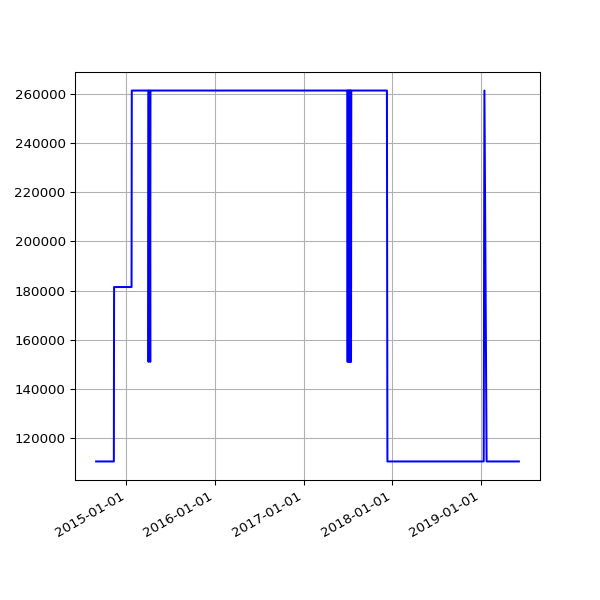

The file beside this chart, header and first rows:
date, value
2014-08-29 02:52:17 +0100, 110428
2014-08-30 02:41:53 +0100, 110428
2014-08-31 02:41:54 +0100, 110428
2014-09-01 02:41:45 +0100, 110428
2014-09-02 02:56:38 +0100, 110428
2014-09-03 02:53:41 +0100, 110428
2014-09-04 03:09:09 +0100, 110428
2014-09-05 02:53:14 +0100, 110428
2014-09-06 02:45:18 +0100, 110428
2014-09-07 02:42:16 +0100, 110428
2014-09-08 03:37:13 +0100, 110428
2014-09-09 02:50:39 +0100, 110428
2014-09-10 02:53:39 +0100, 110428
2014-09-11 03:39:38 +0100, 110428
2014-09-12 02:44:06 +0100, 110428
2014-09-13 02:45:19 +0100, 110428
2014-09-14 02:46:09 +0100, 110428
2014-09-15 02:51:21 +0100, 110428
2014-09-16 02:51:21 +0100, 110428
2014-09-17 02:50:45 +0100, 110428
2014-09-18 02:52:25 +0100, 110428
2014-09-19 02:50:21 +0100, 110428
2014-09-20 02:42:56 +0100, 110428
2014-09-21 02:40:59 +0100, 110428
2014-09-22 02:50:35 +0100, 110428
2014-09-23 02:41:41 +0100, 110428
2014-09-24 02:44:22 +0100, 110428
2014-09-25 02:55:33 +0100, 110428
2014-09-26 02:52:05 +0100, 110428
2014-09-27 02:42:14 +0100, 110428
2014-09-28 02:39:29 +0100, 110428
2014-09-29 02:49:32 +0100, 110428
2014-09-30 02:55:10 +0100, 110428
2014-10-01 02:49:49 +0100, 110428
2014-10-02 02:41:17 +0100, 110428
2014-10-03 02:49:54 +0100, 110428
2014-10-04 02:39:51 +0100, 110428
2014-10-05 02:39:01 +0100, 110428
2014-10-06 02:54:09 +0100, 110428
2014-10-07 02:55:15 +0100, 110428
2014-10-08 02:37:06 +0100, 110428
2014-10-09 02:44:53 +0100, 110428
2014-10-10 02:41:25 +0100, 110428
2014-10-11 02:51:31 +0100, 110428
2014-10-12 02:32:17 +0100, 110428
2014-10-13 02:35:14 +0100, 110428
2014-10-14 02:42:31 +0100, 110428
2014-10-15 03:01:00 +0100, 110428
2014-10-16 02:39:19 +0100, 110428
2014-10-17 02:44:57 +0100, 110428
2014-10-18 02:44:18 +0100, 110428
2014-10-19 02:35:20 +0100, 110428
2014-10-20 02:38:03 +0100, 110428
2014-10-21 02:39:54 +0100, 110428
2014-10-22 03:00:57 +0100, 110428
2014-10-23 02:37:10 +0100, 110428
2014-10-25 02:32:51 +0100, 110428
2014-10-26 01:30:24 +0000, 110428
2014-10-27 02:54:13 +0000, 110428
2014-10-28 02:35:31 +0000, 110428
... 1,168 more rows
